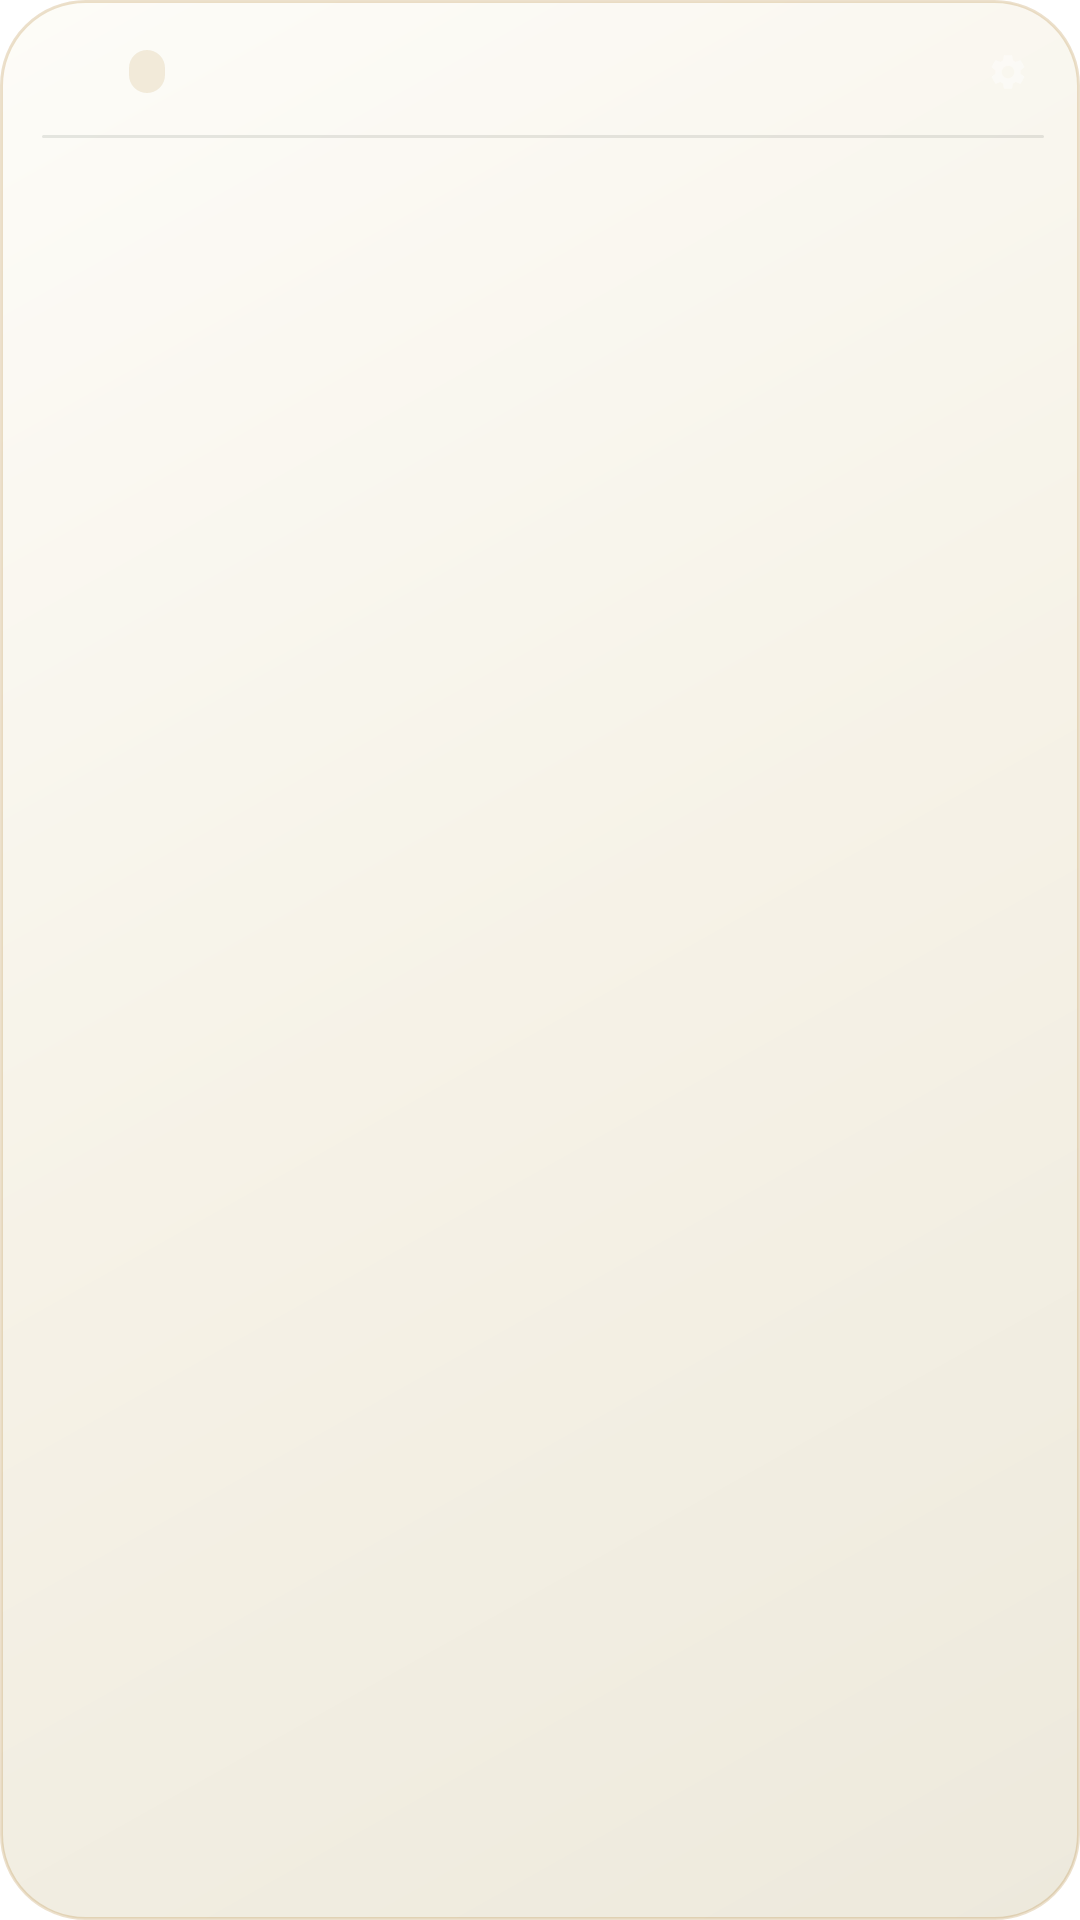

This screen was rendered from an Android layout file. Write that file and the resources it references.
<!-- AndroidManifest.xml: fallback theme Theme.MaterialComponents.DayNight.NoActionBar -->
<!-- res/layout/neorecall_list_widget.xml -->
<?xml version="1.0" encoding="utf-8"?>
<LinearLayout xmlns:android="http://schemas.android.com/apk/res/android"
    android:id="@+id/widget_root"
    android:layout_width="match_parent"
    android:layout_height="match_parent"
    android:background="@drawable/widget_surface"
    android:baselineAligned="false"
    android:orientation="vertical"
    android:paddingStart="14dp"
    android:paddingTop="12dp"
    android:paddingEnd="12dp"
    android:paddingBottom="10dp">

    <LinearLayout
        android:id="@+id/widget_header"
        android:layout_width="match_parent"
        android:layout_height="wrap_content"
        android:baselineAligned="false"
        android:clickable="true"
        android:focusable="true"
        android:gravity="center_vertical"
        android:orientation="horizontal">

        <ImageView
            android:id="@+id/widget_header_icon"
            android:layout_width="15dp"
            android:layout_height="15dp"
            android:contentDescription="@null"
            android:scaleType="fitCenter"
            android:src="@drawable/ic_widget_check_circle" />

        <TextView
            android:id="@+id/widget_title"
            android:layout_width="wrap_content"
            android:layout_height="wrap_content"
            android:layout_marginStart="7dp"
            android:ellipsize="end"
            android:fontFamily="sans-serif-medium"
            android:maxLines="1"
            android:textColor="@color/widget_text_primary"
            android:textSize="14sp" />

        <TextView
            android:id="@+id/widget_count"
            android:layout_width="wrap_content"
            android:layout_height="wrap_content"
            android:layout_marginStart="7dp"
            android:background="@drawable/widget_chip_accent"
            android:fontFamily="monospace"
            android:maxLines="1"
            android:paddingStart="6dp"
            android:paddingTop="1dp"
            android:paddingEnd="6dp"
            android:paddingBottom="1dp"
            android:textColor="@color/widget_accent"
            android:textSize="9sp"
            android:textStyle="bold" />

        <TextView
            android:id="@+id/widget_meta"
            android:layout_width="0dp"
            android:layout_height="wrap_content"
            android:layout_marginStart="6dp"
            android:layout_weight="1"
            android:ellipsize="end"
            android:fontFamily="monospace"
            android:gravity="end"
            android:maxLines="1"
            android:textColor="@color/widget_text_muted"
            android:textSize="9sp" />

        <ImageView
            android:id="@+id/widget_configure"
            android:layout_width="24dp"
            android:layout_height="24dp"
            android:layout_marginStart="2dp"
            android:alpha="0.45"
            android:clickable="true"
            android:contentDescription="@string/widget_configure_description"
            android:focusable="true"
            android:padding="5dp"
            android:scaleType="fitCenter"
            android:src="@drawable/ic_widget_gear" />
    </LinearLayout>

    <ImageView
        android:id="@+id/widget_header_rule"
        android:layout_width="match_parent"
        android:layout_height="1dp"
        android:layout_marginTop="9dp"
        android:contentDescription="@null"
        android:scaleType="fitXY"
        android:src="@drawable/widget_divider" />

    <ListView
        android:id="@+id/widget_list"
        android:layout_width="match_parent"
        android:layout_height="0dp"
        android:layout_marginTop="4dp"
        android:layout_weight="1"
        android:divider="@null"
        android:dividerHeight="0dp"
        android:scrollbars="none" />

    <LinearLayout
        android:id="@+id/widget_empty"
        android:layout_width="match_parent"
        android:layout_height="0dp"
        android:layout_weight="1"
        android:gravity="center"
        android:orientation="vertical"
        android:visibility="gone">

        <ImageView
            android:id="@+id/widget_empty_icon"
            android:layout_width="26dp"
            android:layout_height="26dp"
            android:alpha="0.35"
            android:contentDescription="@null"
            android:scaleType="fitCenter"
            android:src="@drawable/ic_widget_sparkle" />

        <TextView
            android:id="@+id/widget_empty_text"
            android:layout_width="match_parent"
            android:layout_height="wrap_content"
            android:layout_marginTop="7dp"
            android:gravity="center"
            android:maxLines="2"
            android:paddingStart="10dp"
            android:paddingEnd="10dp"
            android:textColor="@color/widget_text_muted"
            android:textSize="11sp" />
    </LinearLayout>
</LinearLayout>
<!-- resources referenced by this layout -->
<resources>
  <color name="widget_accent">#FFB07D2B</color>
  <color name="widget_text_muted">#FF7E8470</color>
  <color name="widget_text_primary">#FF1C2117</color>
  <!-- drawable ic_widget_gear (drawable) -->
  <?xml version="1.0" encoding="utf-8"?>
  <vector xmlns:android="http://schemas.android.com/apk/res/android"
      android:width="24dp"
      android:height="24dp"
      android:viewportWidth="24"
      android:viewportHeight="24">
      <path
          android:fillColor="#FFFFFFFF"
          android:pathData="M19.14,12.94c0.04,-0.3 0.06,-0.61 0.06,-0.94s-0.02,-0.64 -0.07,-0.94l2.03,-1.58c0.18,-0.14 0.23,-0.41 0.12,-0.61l-1.92,-3.32c-0.12,-0.22 -0.37,-0.29 -0.59,-0.22l-2.39,0.96c-0.5,-0.38 -1.03,-0.7 -1.62,-0.94L14.4,2.81c-0.04,-0.24 -0.24,-0.41 -0.48,-0.41h-3.84c-0.24,0 -0.43,0.17 -0.47,0.41L9.25,5.35C8.66,5.59 8.12,5.92 7.63,6.29L5.24,5.33c-0.22,-0.08 -0.47,0 -0.59,0.22L2.74,8.87C2.62,9.08 2.66,9.34 2.86,9.48l2.03,1.58C4.84,11.36 4.8,11.69 4.8,12s0.02,0.64 0.07,0.94l-2.03,1.58c-0.18,0.14 -0.23,0.41 -0.12,0.61l1.92,3.32c0.12,0.22 0.37,0.29 0.59,0.22l2.39,-0.96c0.5,0.38 1.03,0.7 1.62,0.94l0.36,2.54c0.05,0.24 0.24,0.41 0.48,0.41h3.84c0.24,0 0.44,-0.17 0.47,-0.41l0.36,-2.54c0.59,-0.24 1.13,-0.56 1.62,-0.94l2.39,0.96c0.22,0.08 0.47,0 0.59,-0.22l1.92,-3.32c0.12,-0.22 0.07,-0.47 -0.12,-0.61zM12,15.6c-1.98,0 -3.6,-1.62 -3.6,-3.6s1.62,-3.6 3.6,-3.6 3.6,1.62 3.6,3.6 -1.62,3.6 -3.6,3.6z" />
  </vector>
  <!-- drawable ic_widget_sparkle (drawable) -->
  <?xml version="1.0" encoding="utf-8"?>
  <vector xmlns:android="http://schemas.android.com/apk/res/android"
      android:width="24dp"
      android:height="24dp"
      android:viewportWidth="24"
      android:viewportHeight="24">
      <path
          android:fillColor="#FFFFFFFF"
          android:pathData="M12,2l2.09,6.26L20.5,10.5l-6.41,2.24L12,19l-2.09,-6.26L3.5,10.5l6.41,-2.24zM18.5,15l0.96,2.54L22,18.5l-2.54,0.96L18.5,22l-0.96,-2.54L15,18.5l2.54,-0.96z" />
  </vector>
  <string name="widget_configure_description">Widget settings</string>
</resources>
